Run: headless pygame with SDL's dummy video driver; simulated clock (each Clock.tick advances the game by its frame time, no real sleeping); random seed 0; keys injected as events and as key.get_pressed() state; no mouse input.
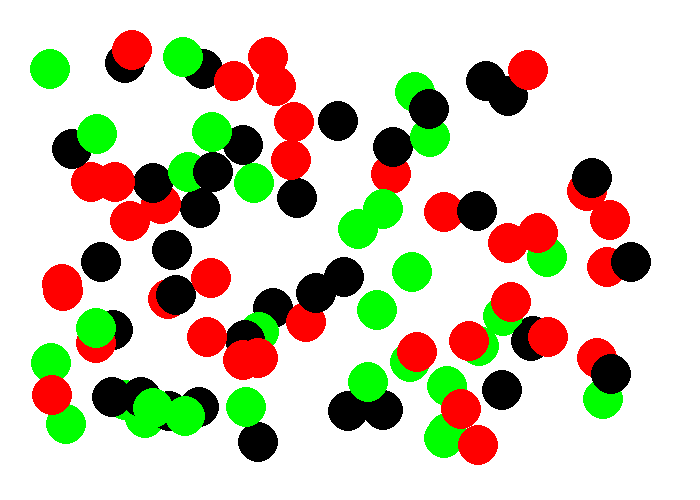
Frame 1 of 4 · flips 1–60 · no input
Frame 2 of 4 · flips 61–180 · tapped SPACE, RETURN · held RIGHT (→), D · screen unchanged from frame 1, image omitted
Frame 3 of 4 · flips 181–300 · held DOWN (↓), S · screen unchanged from frame 2, image omitted
Frame 4 of 4 · flips 301–420 · held LEFT (←), A, UP (↑), W · screen unchanged from frame 3, image omitted

The pygame program that drew these frames:

import pygame
import random

pygame.init()

size = (700, 500)
screen = pygame.display.set_mode(size)

done = False

BLACK = (0, 0, 0)
WHITE = (255, 255, 255)
GREEN = (0, 255, 0)
RED = (255, 0, 0)

colors = [BLACK, GREEN, RED]

# Returnerer en tilfeldig posisjon
def randomPosition():
  x = random.randint(50, 650)
  y = random.randint(50, 450)
  return (x, y)

# Returnerer en tilfeldig farge
def randomColor():
  return random.choice(colors)
  
# Tegner sirkelen
def drawCircle(radius):
  # Setter en tilfeldig posisjon
  position = randomPosition()
  # Henter en tilfeldig farge
  color = randomColor()
  
  pygame.draw.circle(screen, color, position, radius)

clock = pygame.time.Clock()
screen.fill(WHITE)

# Tegner x-antall sirkler
for i in range(100):
  drawCircle(20)

while not done:
  for event in pygame.event.get():
    if event.type == pygame.QUIT:
      done = True

  pygame.display.flip()
  
  clock.tick(60)
  
pygame.quit()
  
